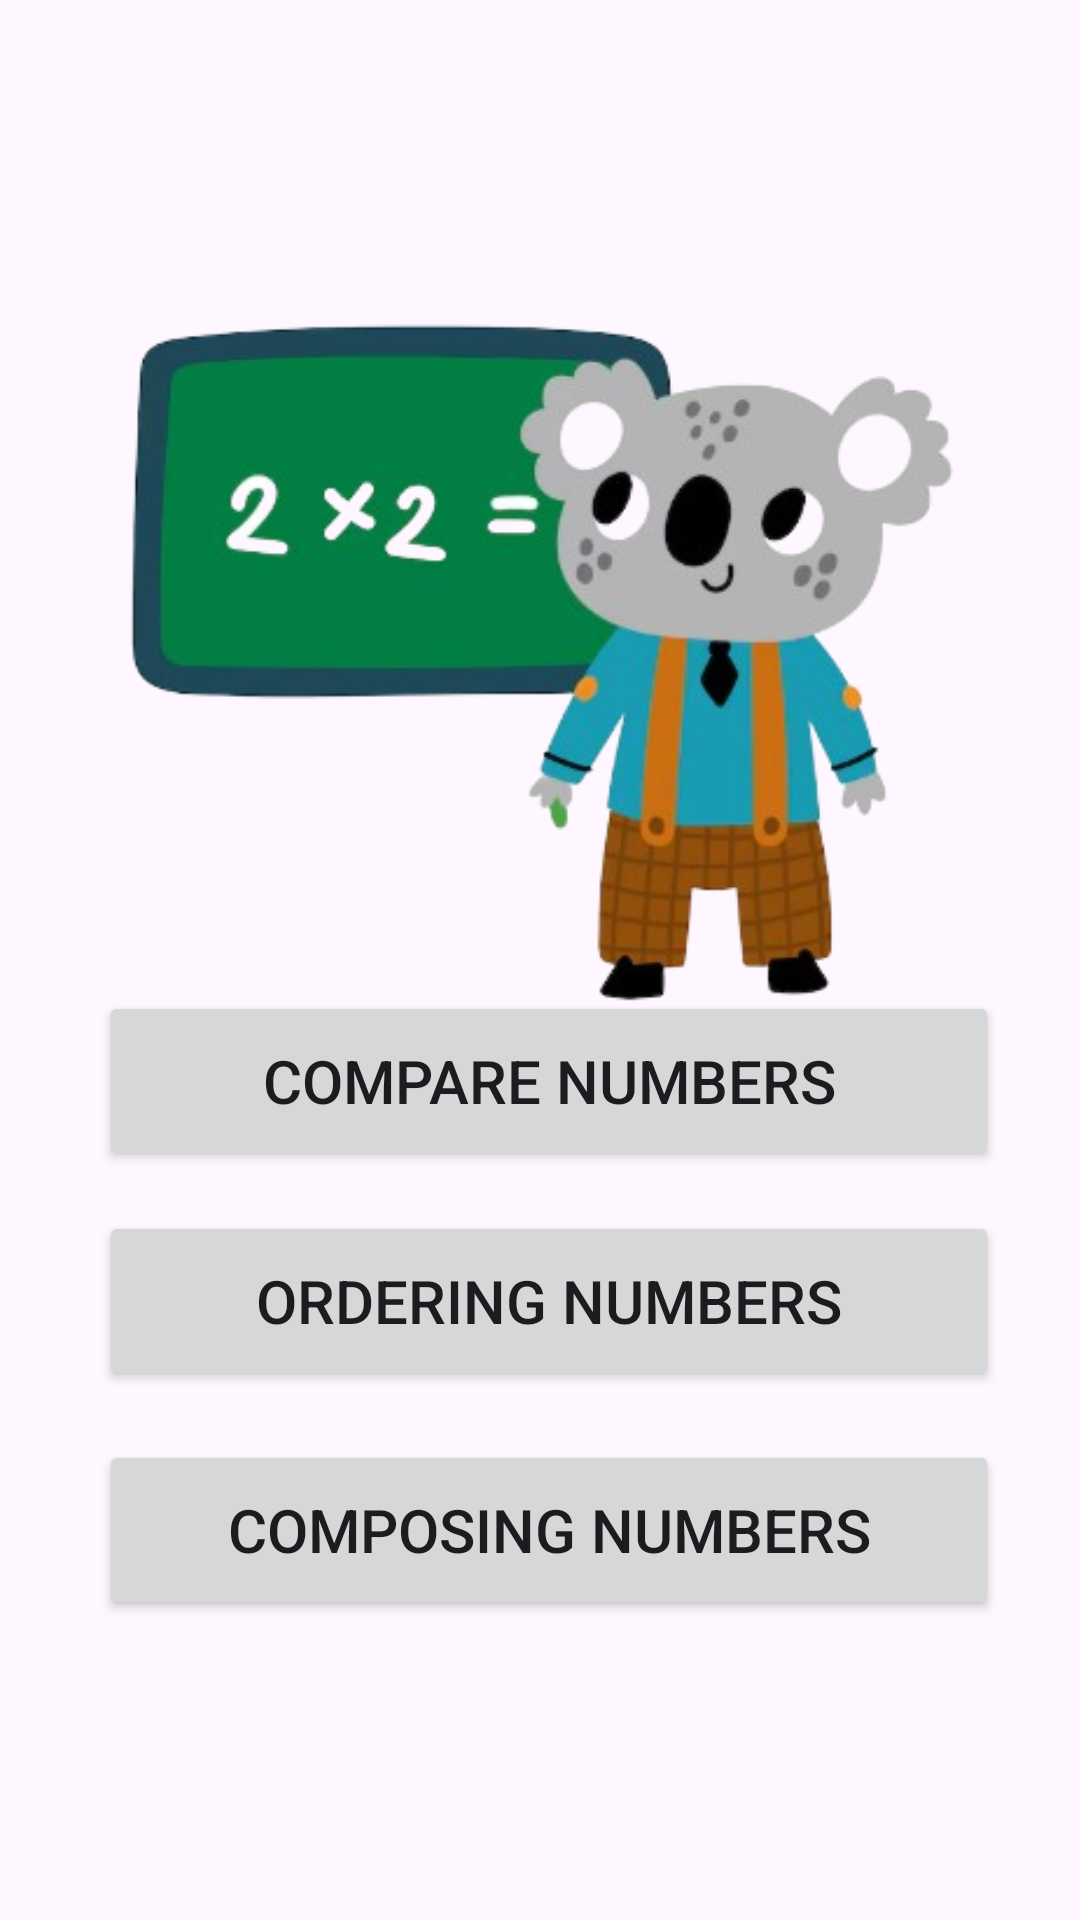

Produce the Android XML layout that renders to this screen, including the resource entries it uses.
<!-- AndroidManifest.xml: application theme Theme.Mad_individual -->
<!-- res/layout/activity_main.xml -->
<?xml version="1.0" encoding="utf-8"?>
<androidx.constraintlayout.widget.ConstraintLayout xmlns:android="http://schemas.android.com/apk/res/android"
    xmlns:app="http://schemas.android.com/apk/res-auto"
    xmlns:tools="http://schemas.android.com/tools"
    android:id="@+id/main"
    android:layout_width="match_parent"
    android:layout_height="match_parent"
    tools:context=".MainActivity">

    <ImageView
        android:id="@+id/imageView4"
        android:layout_width="696dp"
        android:layout_height="1046dp"
        app:layout_constraintBottom_toBottomOf="parent"
        app:layout_constraintEnd_toEndOf="parent"
        app:layout_constraintHorizontal_bias="0.501"
        app:layout_constraintStart_toStartOf="parent"
        app:layout_constraintTop_toTopOf="parent"
        app:layout_constraintVertical_bias="0.438"
        app:srcCompat="@drawable/mad_background" />

    <Button
        android:id="@+id/btnCompareNum"
        android:layout_width="300dp"
        android:layout_height="60dp"
        android:text="Compare Numbers"
        android:textSize="20dp"
        app:layout_constraintBottom_toTopOf="@+id/btnOrderNum"
        app:layout_constraintEnd_toEndOf="parent"
        app:layout_constraintHorizontal_bias="0.549"
        app:layout_constraintStart_toStartOf="parent"
        app:layout_constraintTop_toTopOf="parent"
        app:layout_constraintVertical_bias="0.961" />

    <Button
        android:id="@+id/btnOrderNum"
        android:layout_width="300dp"
        android:layout_height="60dp"
        android:text="Ordering Numbers"
        android:textSize="20dp"
        app:layout_constraintBottom_toBottomOf="parent"
        app:layout_constraintEnd_toEndOf="parent"
        app:layout_constraintHorizontal_bias="0.549"
        app:layout_constraintStart_toStartOf="parent"
        app:layout_constraintTop_toTopOf="parent"
        app:layout_constraintVertical_bias="0.696" />

    <Button
        android:id="@+id/btnComposeNum"
        android:layout_width="300dp"
        android:layout_height="60dp"
        android:text="Composing Numbers"
        android:textSize="20dp"
        app:layout_constraintBottom_toBottomOf="parent"
        app:layout_constraintEnd_toEndOf="parent"
        app:layout_constraintHorizontal_bias="0.549"
        app:layout_constraintStart_toStartOf="parent"
        app:layout_constraintTop_toBottomOf="@+id/btnOrderNum"
        app:layout_constraintVertical_bias="0.139" />

    <ImageView
        android:id="@+id/imageView8"
        android:layout_width="295dp"
        android:layout_height="257dp"
        app:layout_constraintBottom_toBottomOf="parent"
        app:layout_constraintEnd_toEndOf="parent"
        app:layout_constraintStart_toStartOf="parent"
        app:layout_constraintTop_toTopOf="parent"
        app:layout_constraintVertical_bias="0.242"
        app:srcCompat="@drawable/mainmenu" />

</androidx.constraintlayout.widget.ConstraintLayout>
<!-- resources referenced by this layout -->
<resources>
  <!-- drawable mainmenu: png bitmap (drawable, 95983 bytes) -->
  <style name="Theme.Mad_individual" parent="Base.Theme.Mad_individual" />
  <style name="Base.Theme.Mad_individual" parent="Theme.Material3.DayNight.NoActionBar">
          
          
      </style>
</resources>
